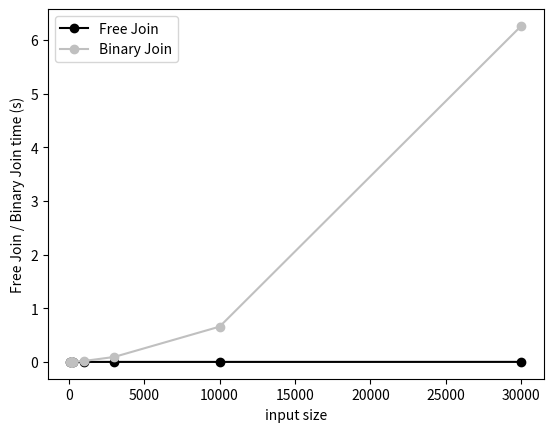

Recreate this plot in Python.
#!/usr/bin/env python3

import json
import numpy as np
import matplotlib.pyplot as plt

plt.rcParams['pdf.fonttype'] = 42
plt.rcParams['ps.fonttype'] = 42
plt.rcParams['savefig.bbox'] = 'tight'


def plot():

    fig, ax = plt.subplots()
    # plt.xscale('log')
    # plt.yscale('log')

    n = [100, 300, 1000, 3000, 10000, 30000]
    x = [0.000755, 0.002428, 0.017643, 0.092013, 0.658043, 6.264033]
    y = [0.000049083, 0.000066666, 0.000104,
         0.000186458, 0.000343791, 0.000739166]

    ax.plot(n, y, marker='o', color='black', label='Free Join')
    ax.plot(n, x, marker='o', color='silver', label='Binary Join')

    # lims = [
    #     np.min([ax.get_xlim(), ax.get_ylim()]),  # min of both axes
    #     np.max([ax.get_xlim(), ax.get_ylim()]),  # max of both axes
    # ]

    # ax.plot(lims, lims, color='gray', linewidth=0.5)
    # ax.set_aspect('equal')
    ax.set_xlabel('input size')
    ax.set_ylabel('Free Join / Binary Join time (s)')
    # ax.set_xlim(lims)
    # ax.set_ylim(lims)

    plt.legend(loc='upper left')
    plt.savefig('star.pdf', format='pdf')


if __name__ == '__main__':
    import sys

    plot()
